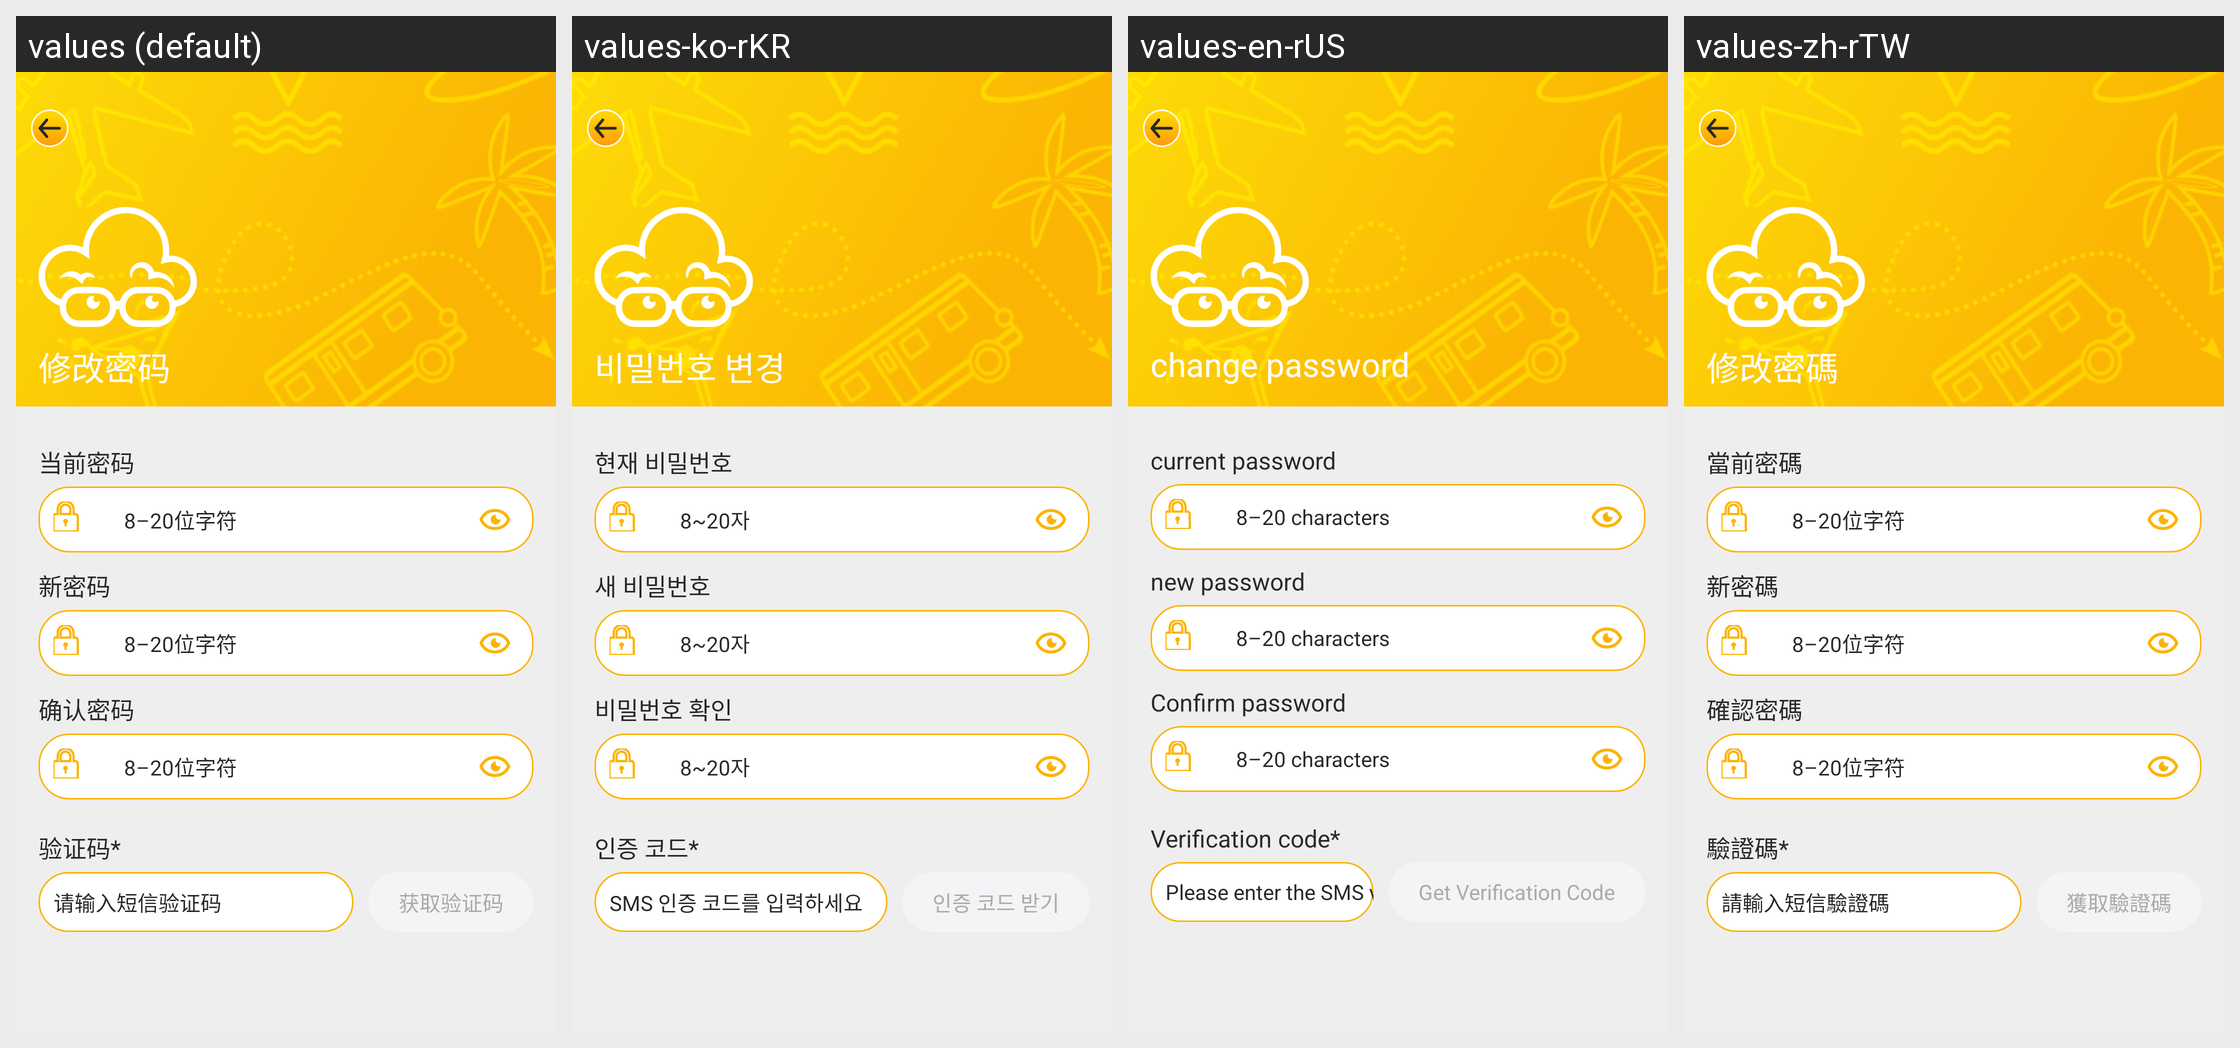

Locale-by-locale string values for the Android screen shown in this grid:
Android screen res/layout/me_activity_change_pwd.xml rendered under 4 locales, left to right: values (default), values-ko-rKR, values-en-rUS, values-zh-rTW. Device: Nexus 5 (rendered at 1080×1920; each locale shown at half size, 540×960, under a caption strip naming it); theme common_AppTheme.
Other locales in the repository, not shown: values-zh-rCN.
Strings drawn on this screen, with the default value and each locale's value (text and hints the layout hard-codes, and strings that could not be matched under every locale, appear in the picture but are not listed):

me_reg_pwd_hint
  values: 8–20位字符
  values-ko-rKR: 8~20자
  values-en-rUS: 8–20 characters
  values-zh-rTW: 8–20位字符

me_reg_code_title
  values: 验证码*
  values-ko-rKR: 인증 코드*
  values-en-rUS: Verification code*
  values-zh-rTW: 驗證碼*

me_reg_code_hint
  values: 请输入短信验证码
  values-ko-rKR: SMS 인증 코드를 입력하세요
  values-en-rUS: Please enter the SMS verification code
  values-zh-rTW: 請輸入短信驗證碼

me_reg_get_code
  values: 获取验证码
  values-ko-rKR: 인증 코드 받기
  values-en-rUS: Get Verification Code
  values-zh-rTW: 獲取驗證碼
